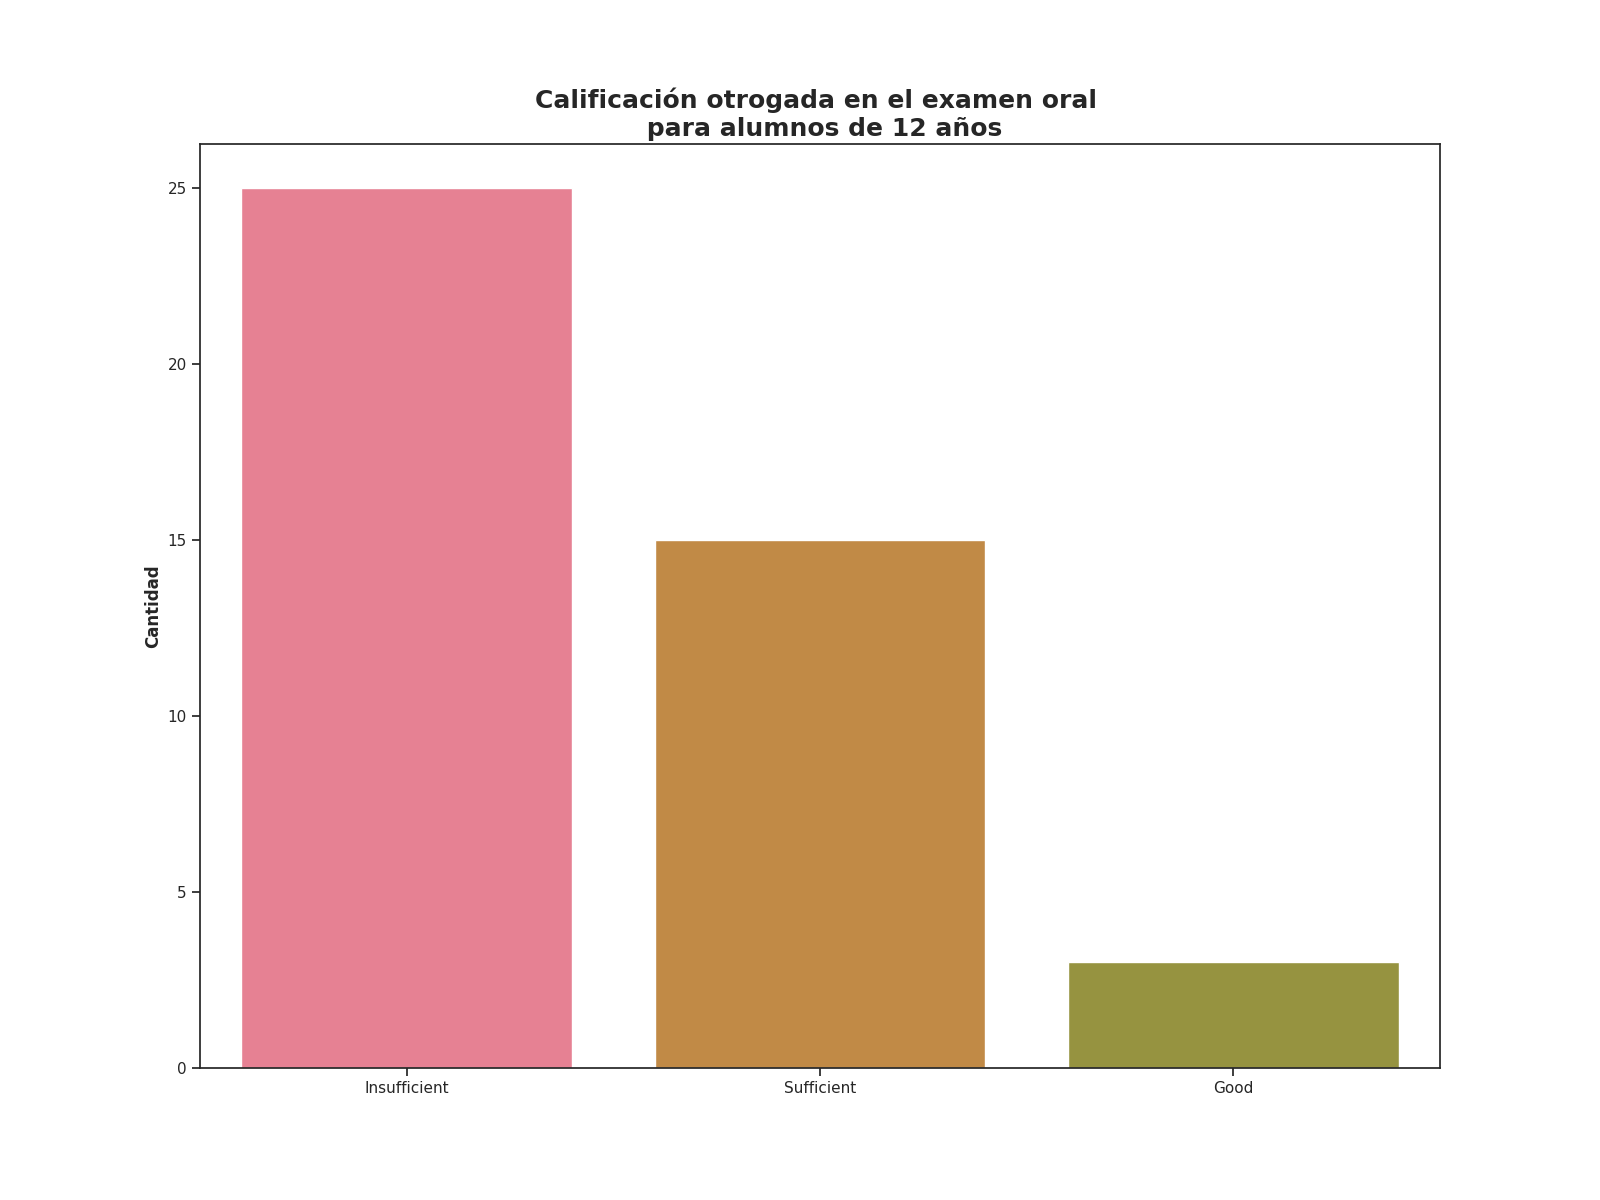

Values plotted in this chart, from the file beside it:
Calificación de examen oral, Alumnos con esta evalución
Insufficient, 25
Sufficient, 15
Good, 3
